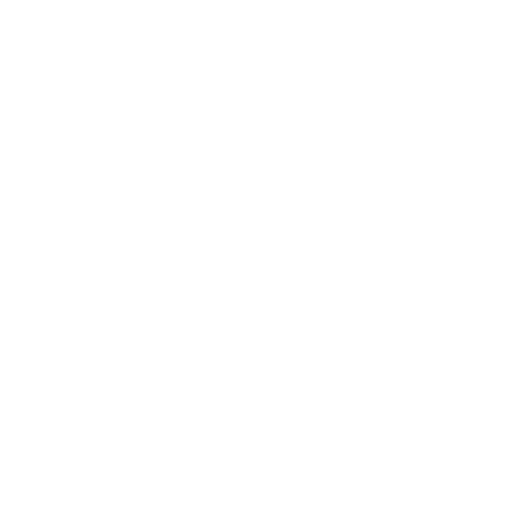
t = 0.00 s
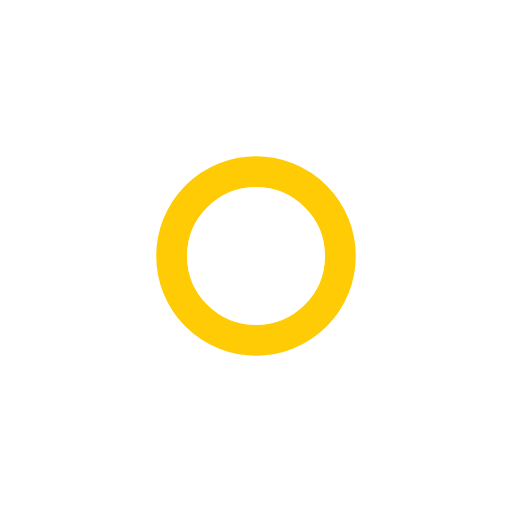
t = 0.74 s
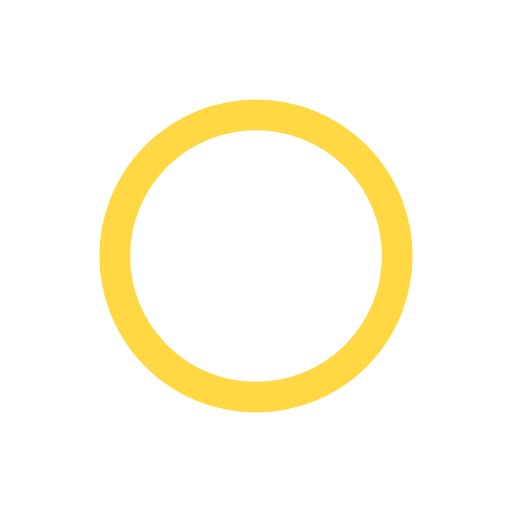
t = 1.50 s
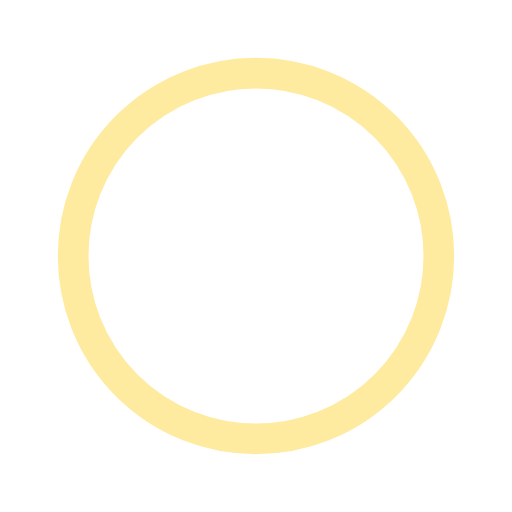
t = 2.24 s
t = 3.00 s: frame unchanged from t = 0.00 s, image omitted
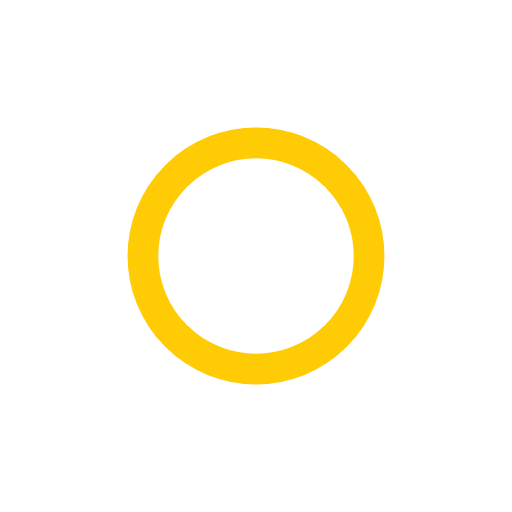
t = 4.00 s

The animated SVG that drew these frames (rendered in a browser with its animation timeline set to each time). Animation: 4 SMIL elements (animate=4); one cycle of 4.50 s, repeats indefinitely.

<?xml version="1.0" encoding="utf-8"?>
<svg width='184px' height='184px' xmlns="http://www.w3.org/2000/svg" viewBox="0 0 100 100"
     preserveAspectRatio="xMidYMid" class="uil-ripple">
    <rect x="0" y="0" width="100" height="100" fill="none" class="bk"></rect>
    <g>
        <animate attributeName="opacity" dur="3s" repeatCount="indefinite" begin="0s" keyTimes="0;0.33;1"
                 values="1;1;0"></animate>
        <circle cx="50" cy="50" r="40" stroke="#ffcb05" fill="none" stroke-width="6" stroke-linecap="round">
            <animate attributeName="r" dur="3s" repeatCount="indefinite" begin="0s" keyTimes="0;0.33;1"
                     values="0;22;44"></animate>
        </circle>
    </g>
    <g>
        <animate attributeName="opacity" dur="3s" repeatCount="indefinite" begin="1.5s" keyTimes="0;0.33;1"
                 values="1;1;0"></animate>
        <circle cx="50" cy="50" r="40" stroke="#FFFFFF" fill="none" stroke-width="6" stroke-linecap="round">
            <animate attributeName="r" dur="3s" repeatCount="indefinite" begin="1.5s" keyTimes="0;0.33;1"
                     values="0;22;44"></animate>
        </circle>
    </g>
</svg>
